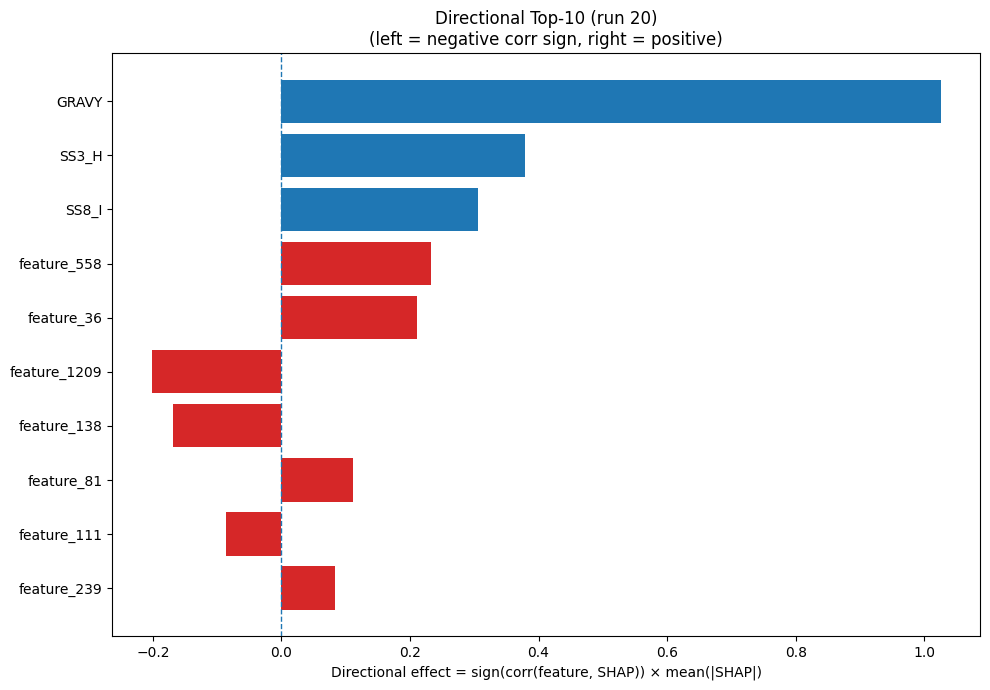

The table this chart was drawn from, first rows:
Index, Feature, CorrSign, MeanAbsSHAP, DirectionalEffect
32, GRAVY, 1.0, 1.025, 1.025
20, SS3_H, 1.0, 0.3795, 0.3795
26, SS8_I, 1.0, 0.3062, 0.3062
558, feature_558, 1.0, 0.2323, 0.2323
36, feature_36, 1.0, 0.2108, 0.2108
1209, feature_1209, -1.0, 0.2016, -0.2016
138, feature_138, -1.0, 0.1687, -0.1687
81, feature_81, 1.0, 0.112, 0.112
111, feature_111, -1.0, 0.08612, -0.08612
239, feature_239, 1.0, 0.08291, 0.08291
25, SS8_G, -1.0, 0.07835, -0.07835
1007, feature_1007, -1.0, 0.07693, -0.07693
328, feature_328, -1.0, 0.07334, -0.07334
906, feature_906, -1.0, 0.07076, -0.07076
289, feature_289, -1.0, 0.06686, -0.06686
177, feature_177, -1.0, 0.05367, -0.05367
194, feature_194, -1.0, 0.05328, -0.05328
139, feature_139, 1.0, 0.04889, 0.04889
209, feature_209, -1.0, 0.04738, -0.04738
1115, feature_1115, -1.0, 0.04578, -0.04578
740, feature_740, 1.0, 0.03964, 0.03964
556, feature_556, 1.0, 0.03893, 0.03893
422, feature_422, 1.0, 0.03769, 0.03769
394, feature_394, -1.0, 0.0372, -0.0372
1079, feature_1079, -1.0, 0.03709, -0.03709
949, feature_949, -1.0, 0.03538, -0.03538
790, feature_790, 1.0, 0.03175, 0.03175
827, feature_827, 1.0, 0.03153, 0.03153
7, I, 1.0, 0.02971, 0.02971
183, feature_183, 1.0, 0.02951, 0.02951
660, feature_660, 1.0, 0.02831, 0.02831
1138, feature_1138, 1.0, 0.02761, 0.02761
336, feature_336, 1.0, 0.02725, 0.02725
1156, feature_1156, -1.0, 0.02566, -0.02566
356, feature_356, 1.0, 0.0237, 0.0237
1197, feature_1197, -1.0, 0.02332, -0.02332
368, feature_368, -1.0, 0.02254, -0.02254
88, feature_88, 1.0, 0.02218, 0.02218
481, feature_481, -1.0, 0.02178, -0.02178
342, feature_342, 1.0, 0.02044, 0.02044
202, feature_202, -1.0, 0.02027, -0.02027
749, feature_749, -1.0, 0.02024, -0.02024
230, feature_230, -1.0, 0.0202, -0.0202
1090, feature_1090, 1.0, 0.01987, 0.01987
1250, feature_1250, 1.0, 0.01947, 0.01947
33, AROM, 1.0, 0.019, 0.019
30, SS8_-, -1.0, 0.01879, -0.01879
541, feature_541, -1.0, 0.01848, -0.01848
503, feature_503, 1.0, 0.01818, 0.01818
98, feature_98, -1.0, 0.01772, -0.01772
143, feature_143, -1.0, 0.0177, -0.0177
1254, feature_1254, -1.0, 0.01741, -0.01741
23, SS8_H, 1.0, 0.01738, 0.01738
268, feature_268, 1.0, 0.01691, 0.01691
345, feature_345, 1.0, 0.01576, 0.01576
429, feature_429, -1.0, 0.01561, -0.01561
147, feature_147, -1.0, 0.01559, -0.01559
253, feature_253, -1.0, 0.01533, -0.01533
991, feature_991, -1.0, 0.0153, -0.0153
695, feature_695, -1.0, 0.01523, -0.01523
... 1,220 more rows
